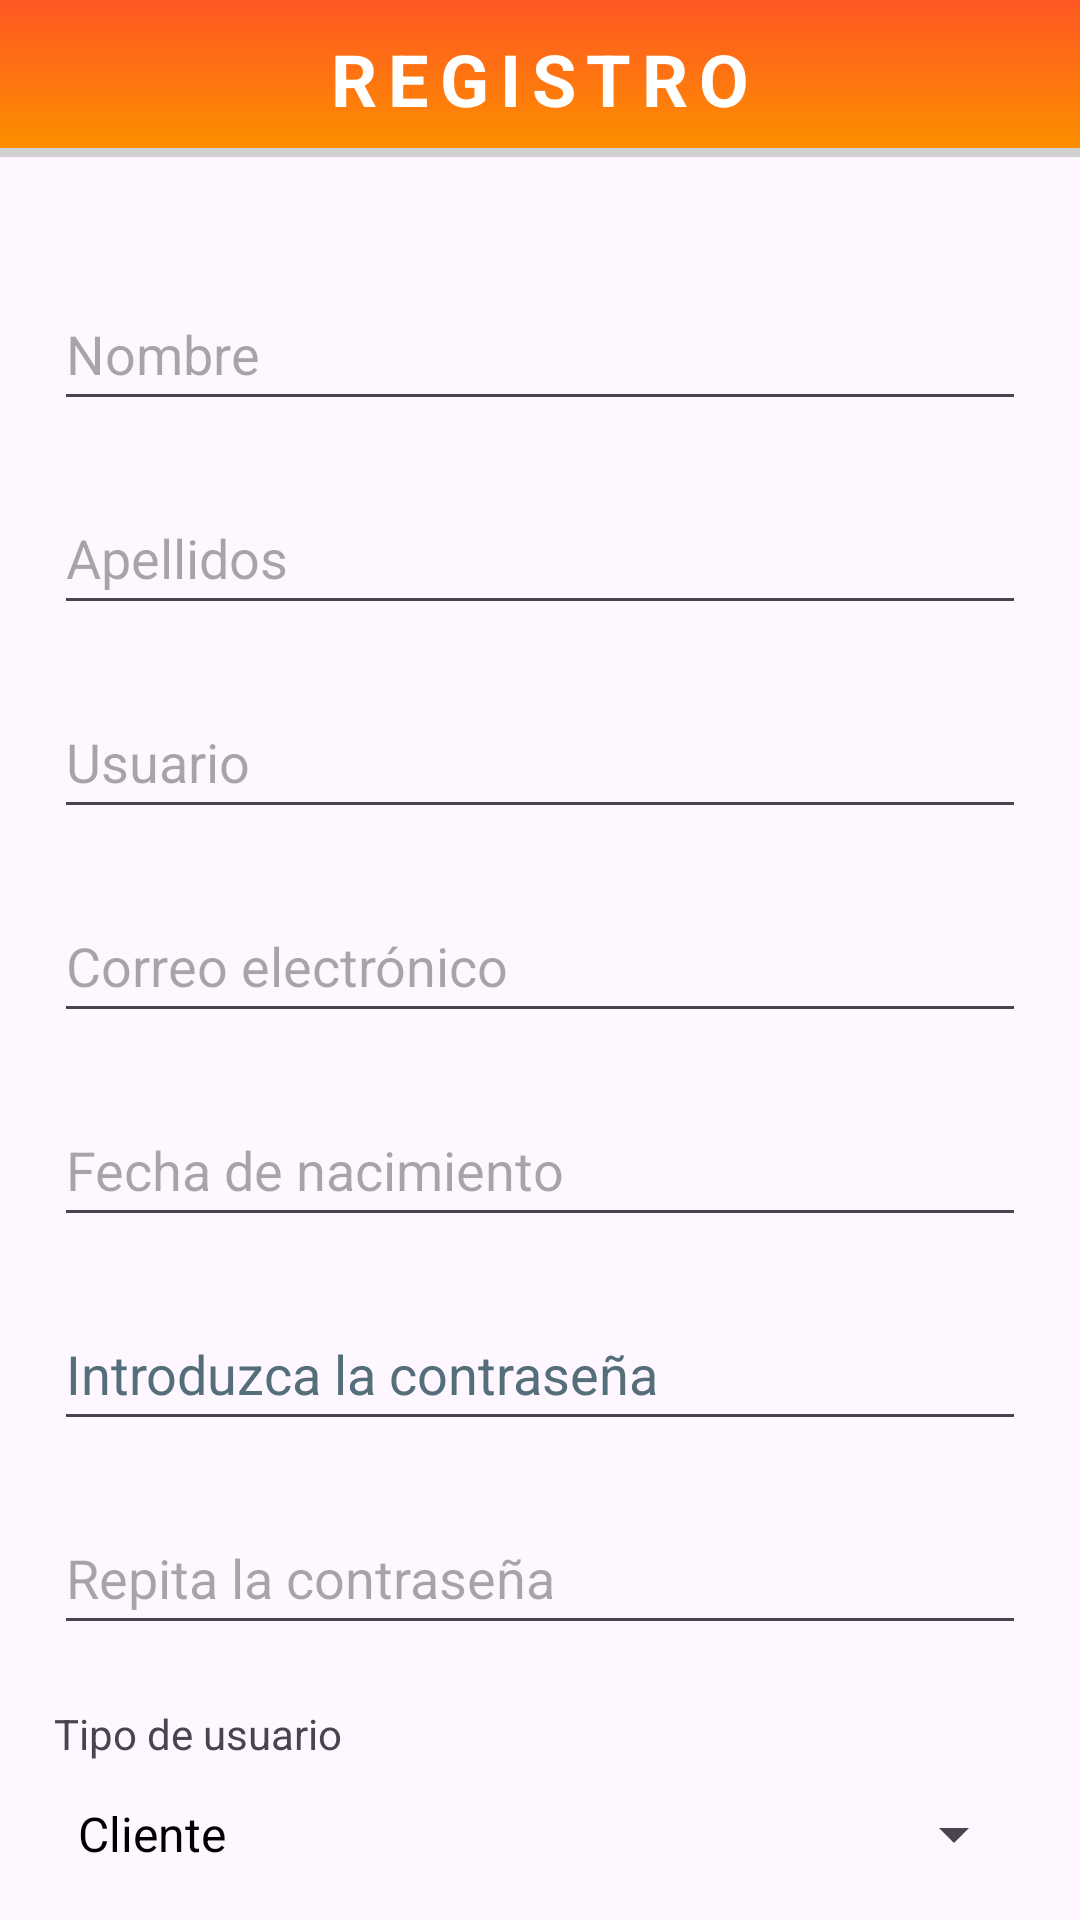

Layout XML and referenced resources for this Android screen:
<!-- AndroidManifest.xml: application theme Theme.EpicFitApp -->
<!-- res/layout/activity_registro.xml -->
<?xml version="1.0" encoding="utf-8"?>
<androidx.constraintlayout.widget.ConstraintLayout xmlns:android="http://schemas.android.com/apk/res/android"
    xmlns:app="http://schemas.android.com/apk/res-auto"
    xmlns:tools="http://schemas.android.com/tools"
    android:id="@+id/main"
    android:layout_width="match_parent"
    android:layout_height="match_parent"
    tools:context=".RegistroActivity">

    <TextView
        android:id="@+id/tituloTxt"
        android:layout_width="match_parent"
        android:layout_height="wrap_content"
        android:background="@drawable/bg_title"
        android:letterSpacing="0.15"
        android:padding="10dp"
        android:text="@string/registro"
        android:textAlignment="center"
        android:textAllCaps="true"
        android:textColor="@color/white"
        android:textSize="24sp"
        android:textStyle="bold"
        app:layout_constraintEnd_toEndOf="parent"
        app:layout_constraintStart_toStartOf="parent"
        app:layout_constraintTop_toTopOf="parent"
        tools:ignore="TextContrastCheck" />

    <LinearLayout
        android:id="@+id/contenedor"
        android:layout_width="0dp"
        android:layout_height="0dp"
        android:layout_marginTop="20dp"
        android:orientation="vertical"
        app:layout_constraintBottom_toBottomOf="parent"
        app:layout_constraintEnd_toEndOf="parent"
        app:layout_constraintStart_toStartOf="parent"
        app:layout_constraintTop_toBottomOf="@id/tituloTxt"
        app:layout_constraintWidth_percent="0.9">

        <EditText
            android:id="@+id/inputNombre"
            android:layout_width="match_parent"
            android:layout_height="wrap_content"
            android:layout_marginTop="20dp"
            android:autofillHints=""
            android:hint="@string/nombre"
            android:inputType="text"
            android:minHeight="48dp" />

        <EditText
            android:id="@+id/inputApellido"
            android:layout_width="match_parent"
            android:layout_height="wrap_content"
            android:layout_marginTop="20dp"
            android:autofillHints=""
            android:hint="@string/apellidos"
            android:inputType="text"
            android:minHeight="48dp" />

        <EditText
            android:id="@+id/inputUsuario"
            android:layout_width="match_parent"
            android:layout_height="wrap_content"
            android:layout_marginTop="20dp"
            android:autofillHints=""
            android:hint="@string/usuario"
            android:inputType="text"
            android:minHeight="48dp" />

        <EditText
            android:id="@+id/inputCorreo"
            android:layout_width="match_parent"
            android:layout_height="wrap_content"
            android:layout_marginTop="20dp"
            android:autofillHints=""
            android:hint="@string/email"
            android:inputType="textPostalAddress"
            android:minHeight="48dp" />

        <EditText
            android:id="@+id/inputFechaNac"
            android:layout_width="match_parent"
            android:layout_height="wrap_content"
            android:layout_marginTop="20dp"
            android:autofillHints=""
            android:clickable="false"
            android:focusable="false"
            android:hint="@string/fecha_nacimiento"
            android:inputType="date"
            android:minHeight="48dp"
            tools:ignore="TextContrastCheck" />

        <EditText
            android:id="@+id/inputPass"
            android:layout_width="match_parent"
            android:layout_height="wrap_content"
            android:layout_marginTop="20dp"
            android:autofillHints=""
            android:hint="@string/registro_pass_1"
            android:inputType="textPassword"
            android:minHeight="48dp"
            android:textColorHint="#546E7A" />

        <EditText
            android:id="@+id/inputPass2"
            android:layout_width="match_parent"
            android:layout_height="wrap_content"
            android:layout_marginTop="20dp"
            android:autofillHints=""
            android:hint="@string/registro_pass_2"
            android:inputType="textPassword"
            android:minHeight="48dp"
            tools:ignore="TextContrastCheck" />

        <TextView
            android:id="@+id/textTipoUsuario"
            android:layout_width="match_parent"
            android:layout_height="wrap_content"
            android:layout_marginTop="20dp"
            android:text="@string/registro_tipo_usuario" />

        <Spinner
            android:id="@+id/spinner"
            android:layout_width="match_parent"
            android:layout_height="48dp"
            android:entries="@array/tipoUsuario" />

        <LinearLayout
            android:id="@+id/contenedorBotones"
            android:layout_width="match_parent"
            android:layout_height="wrap_content"
            android:layout_marginTop="20dp">

            <Button
                android:id="@+id/botonVolver"
                android:layout_width="0dp"
                android:layout_height="wrap_content"
                android:layout_weight="0.5"
                android:text="@string/registro_volver"
                tools:ignore="TextContrastCheck" />

            <View
                android:layout_width="20dp"
                android:layout_height="0dp" />

            <Button
                android:id="@+id/botonRegistro"
                android:layout_width="0dp"
                android:layout_height="wrap_content"
                android:layout_weight="0.5"
                android:text="@string/registrarme"
                tools:ignore="VisualLintButtonSize,TextContrastCheck" />
        </LinearLayout>
    </LinearLayout>


</androidx.constraintlayout.widget.ConstraintLayout>
<!-- resources referenced by this layout -->
<resources>
  <string-array name="tipoUsuario">
          <item>Cliente</item>
          <item>Entrenador</item>
      </string-array>
  <color name="white">#FFFFFFFF</color>
  <!-- drawable bg_title (drawable) -->
  <layer-list xmlns:android="http://schemas.android.com/apk/res/android">
      <item>
          <shape android:shape="rectangle">
              <solid android:color="@color/secondary" />
          </shape>
      </item>
      <item
          android:bottom="3dp">
          <shape android:shape="rectangle">
              <gradient
                  android:angle="90"
                  android:endColor="@color/dark_orange"
                  android:startColor="@color/primary" />
          </shape>
      </item>
  </layer-list>
  <string name="apellidos">Apellidos</string>
  <string name="email">Correo electrónico</string>
  <string name="fecha_nacimiento">Fecha de nacimiento</string>
  <string name="nombre">Nombre</string>
  <string name="registrarme">Registrarme</string>
  <string name="registro">Registro</string>
  <string name="registro_pass_1">Introduzca la contraseña</string>
  <string name="registro_pass_2">Repita la contraseña</string>
  <string name="registro_tipo_usuario">Tipo de usuario</string>
  <string name="registro_volver">Volver</string>
  <string name="usuario">Usuario</string>
  <style name="Theme.EpicFitApp" parent="Base.Theme.EpicFitApp">
          <item name="colorPrimary">@color/primary</item> 
          <item name="android:textColorPrimary">@color/black</item> 
          <item name="colorPrimaryDark">@color/white</item> 
          <item name="android:windowLightStatusBar">true</item>
      </style>
  <color name="secondary">#D0D0D0</color>
  <color name="dark_orange">#FF5722</color>
  <color name="primary">#FD8F00</color>
  <style name="Base.Theme.EpicFitApp" parent="Theme.Material3.DayNight">
      </style>
  <color name="black">#FF000000</color>
</resources>
